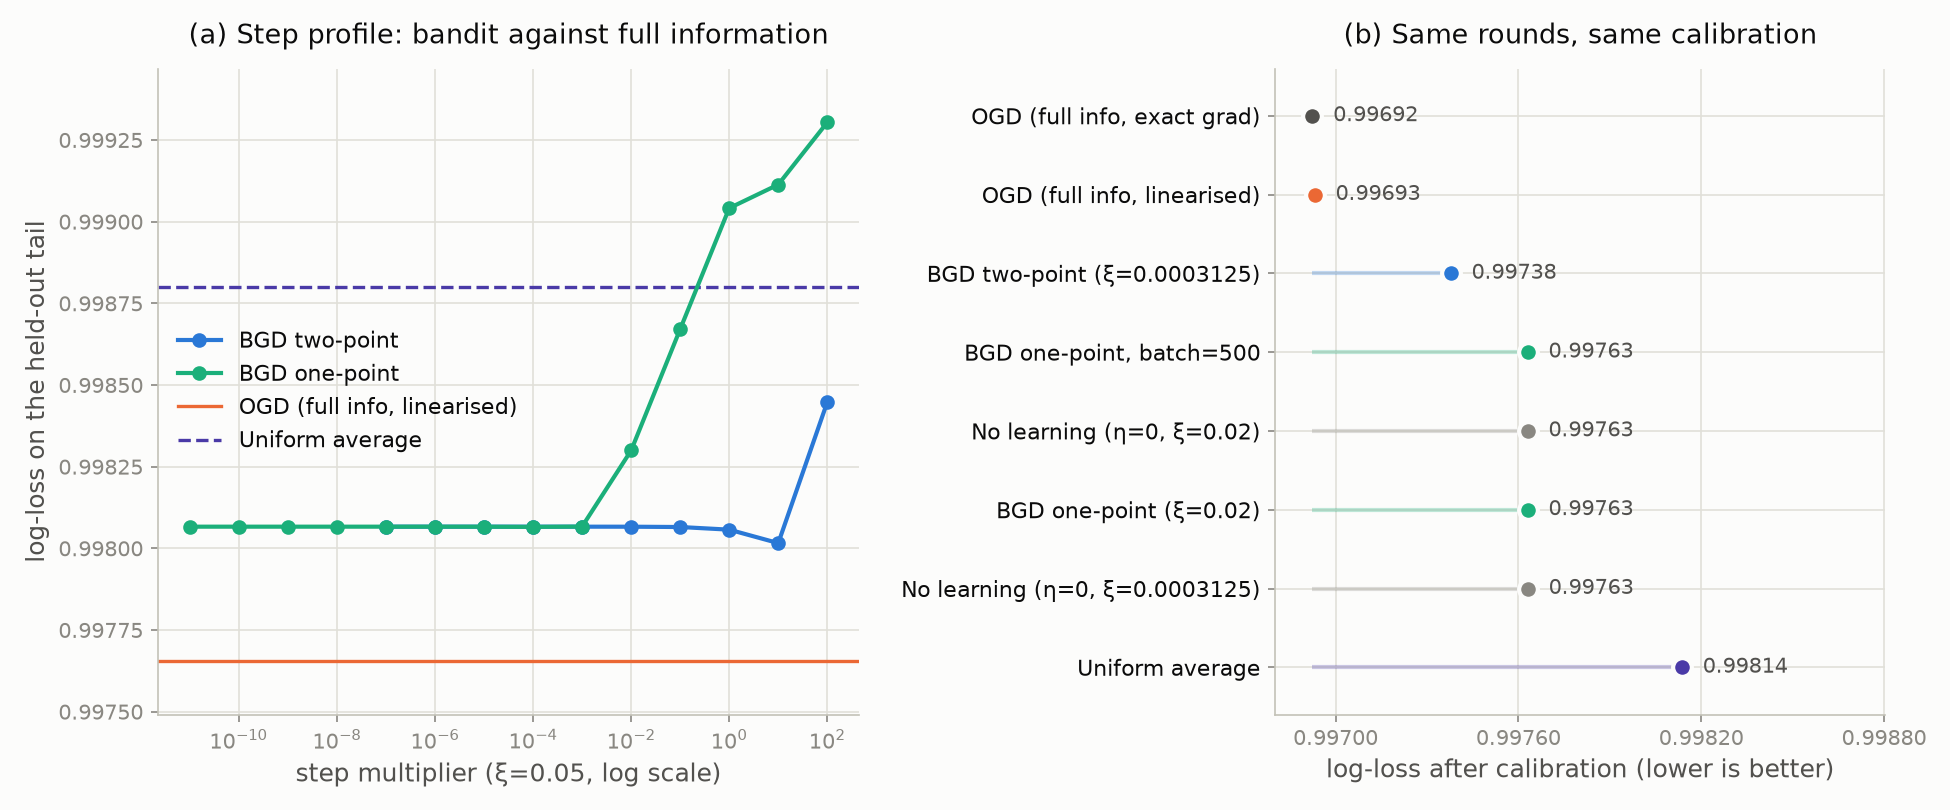

The file beside this chart, header and first rows:
stage, estimator, xi, eta_mult, seed, train, held_out, played_train, played_held_out, batch, queries_per_round, baseline, mean_cosine, sd_cosine, rank, name, raw_log_loss, calibrated_log_loss, raw_brier, accuracy, held_out_raw_log_loss, played_log_loss
A_exact, full_exact, 0.0, 1e-07, -1.0, 0.9984, 0.9981, , , , , , , , , , , , , , , 
A_exact, full_exact, 0.0, 1e-06, -1.0, 0.9984, 0.9981, , , , , , , , , , , , , , , 
A_exact, full_exact, 0.0, 1e-05, -1.0, 0.9984, 0.9981, , , , , , , , , , , , , , , 
A_exact, full_exact, 0.0, 0.0001, -1.0, 0.9984, 0.9981, , , , , , , , , , , , , , , 
A_exact, full_exact, 0.0, 0.001, -1.0, 0.9984, 0.9981, , , , , , , , , , , , , , , 
A_exact, full_exact, 0.0, 0.01, -1.0, 0.9984, 0.9981, , , , , , , , , , , , , , , 
A_exact, full_exact, 0.0, 0.1, -1.0, 0.9984, 0.9981, , , , , , , , , , , , , , , 
A_exact, full_exact, 0.0, 1.0, -1.0, 0.9983, 0.998, , , , , , , , , , , , , , , 
A_exact, full_exact, 0.0, 10.0, -1.0, 0.998, 0.9979, , , , , , , , , , , , , , , 
A_exact, full_exact, 0.0, 100.0, -1.0, 0.9974, 0.9977, , , , , , , , , , , , , , , 
A_exact, full_exact, 0.0, 1000, -1.0, 0.9982, 0.9984, , , , , , , , , , , , , , , 
A, two_point, 0.05, 1e-07, 0.0, 0.9984, 0.9981, 0.9984, 0.9981, , , , , , , , , , , , , 
A, two_point, 0.05, 1e-06, 0.0, 0.9984, 0.9981, 0.9984, 0.9981, , , , , , , , , , , , , 
A, two_point, 0.05, 1e-05, 0.0, 0.9984, 0.9981, 0.9984, 0.9981, , , , , , , , , , , , , 
A, two_point, 0.05, 0.0001, 0.0, 0.9984, 0.9981, 0.9984, 0.9981, , , , , , , , , , , , , 
A, two_point, 0.05, 0.001, 0.0, 0.9984, 0.9981, 0.9984, 0.9981, , , , , , , , , , , , , 
A, two_point, 0.05, 0.01, 0.0, 0.9984, 0.9981, 0.9984, 0.9981, , , , , , , , , , , , , 
A, two_point, 0.05, 0.1, 0.0, 0.9984, 0.9981, 0.9984, 0.9981, , , , , , , , , , , , , 
A, two_point, 0.05, 1.0, 0.0, 0.9983, 0.9981, 0.9983, 0.9981, , , , , , , , , , , , , 
A, two_point, 0.05, 10.0, 0.0, 0.9981, 0.998, 0.9981, 0.998, , , , , , , , , , , , , 
A, two_point, 0.05, 100.0, 0.0, 0.9981, 0.9984, 0.9981, 0.9984, , , , , , , , , , , , , 
B, two_point, 0.005, 10.0, 0.0, 0.9981, 0.998, 0.9981, 0.998, , , , , , , , , , , , , 
B, two_point, 0.02, 10.0, 0.0, 0.9981, 0.998, 0.9981, 0.998, , , , , , , , , , , , , 
B, two_point, 0.1, 10.0, 0.0, 0.9981, 0.998, 0.9981, 0.998, , , , , , , , , , , , , 
B, two_point, 0.25, 10.0, 0.0, 0.9982, 0.9981, 0.9982, 0.9981, , , , , , , , , , , , , 
B, two_point, 0.5, 10.0, 0.0, 0.9984, 0.9983, 0.9984, 0.9983, , , , , , , , , , , , , 
B, two_point, 0.00125, 10.0, 0.0, 0.9981, 0.998, 0.9981, 0.998, , , , , , , , , , , , , 
B, two_point, 0.0003125, 10.0, 0.0, 0.9981, 0.998, 0.9981, 0.998, , , , , , , , , , , , , 
C, two_point, 0.0003125, 1.111, 0.0, 0.9983, 0.998, 0.9983, 0.998, , , , , , , , , , , , , 
C, two_point, 0.0003125, 3.333, 0.0, 0.9982, 0.998, 0.9982, 0.998, , , , , , , , , , , , , 
C, two_point, 0.0003125, 30.0, 0.0, 0.9979, 0.998, 0.9979, 0.998, , , , , , , , , , , , , 
C, two_point, 0.0003125, 90.0, 0.0, 0.998, 0.9984, 0.998, 0.9984, , , , , , , , , , , , , 
A, one_point, 0.05, 1e-07, 0.0, 0.9984, 0.9981, 0.9984, 0.9981, , , , , , , , , , , , , 
A, one_point, 0.05, 1e-06, 0.0, 0.9984, 0.9981, 0.9984, 0.9981, , , , , , , , , , , , , 
A, one_point, 0.05, 1e-05, 0.0, 0.9984, 0.9981, 0.9984, 0.9981, , , , , , , , , , , , , 
A, one_point, 0.05, 0.0001, 0.0, 0.9984, 0.9981, 0.9984, 0.9981, , , , , , , , , , , , , 
A, one_point, 0.05, 0.001, 0.0, 0.9984, 0.9981, 0.9984, 0.9981, , , , , , , , , , , , , 
A, one_point, 0.05, 0.01, 0.0, 0.9985, 0.9983, 0.9985, 0.9983, , , , , , , , , , , , , 
A, one_point, 0.05, 0.1, 0.0, 0.9989, 0.9987, 0.9989, 0.9987, , , , , , , , , , , , , 
A, one_point, 0.05, 1.0, 0.0, 0.999, 0.999, 0.999, 0.999, , , , , , , , , , , , , 
A, one_point, 0.05, 10.0, 0.0, 0.9993, 0.9991, 0.9993, 0.9991, , , , , , , , , , , , , 
A, one_point, 0.05, 100.0, 0.0, 0.9994, 0.9993, 0.9994, 0.9993, , , , , , , , , , , , , 
A, one_point, 0.05, 1e-08, 0.0, 0.9984, 0.9981, 0.9984, 0.9981, , , , , , , , , , , , , 
A, one_point, 0.05, 1e-09, 0.0, 0.9984, 0.9981, 0.9984, 0.9981, , , , , , , , , , , , , 
A, one_point, 0.05, 1e-10, 0.0, 0.9984, 0.9981, 0.9984, 0.9981, , , , , , , , , , , , , 
A, one_point, 0.05, 1.0000000000000001e-11, 0.0, 0.9984, 0.9981, 0.9984, 0.9981, , , , , , , , , , , , , 
B, one_point, 0.005, 1.0000000000000001e-11, 0.0, 0.9984, 0.9981, 0.9984, 0.9981, , , , , , , , , , , , , 
B, one_point, 0.02, 1.0000000000000001e-11, 0.0, 0.9984, 0.9981, 0.9984, 0.9981, , , , , , , , , , , , , 
B, one_point, 0.1, 1.0000000000000001e-11, 0.0, 0.9984, 0.9981, 0.9984, 0.9981, , , , , , , , , , , , , 
B, one_point, 0.25, 1.0000000000000001e-11, 0.0, 0.9984, 0.9981, 0.9984, 0.9981, , , , , , , , , , , , , 
B, one_point, 0.5, 1.0000000000000001e-11, 0.0, 0.9985, 0.9983, 0.9985, 0.9983, , , , , , , , , , , , , 
C, one_point, 0.02, 1.1111111111111112e-12, 0.0, 0.9984, 0.9981, 0.9984, 0.9981, , , , , , , , , , , , , 
C, one_point, 0.02, 3.3333333333333335e-12, 0.0, 0.9984, 0.9981, 0.9984, 0.9981, , , , , , , , , , , , , 
C, one_point, 0.02, 3e-11, 0.0, 0.9984, 0.9981, 0.9984, 0.9981, , , , , , , , , , , , , 
C, one_point, 0.02, 9.000000000000001e-11, 0.0, 0.9984, 0.9981, 0.9984, 0.9981, , , , , , , , , , , , , 
C, one_point, 0.02, 3.703703703703704e-13, 0.0, 0.9984, 0.9981, 0.9984, 0.9981, , , , , , , , , , , , , 
batch, one_point, 0.02, 1e-06, 0.0, 0.9984, 0.9981, , , 1.0, , , , , , , , , , , , 
batch, one_point, 0.02, 0.0001, 0.0, 0.9984, 0.9981, , , 1.0, , , , , , , , , , , , 
batch, one_point, 0.02, 0.01, 0.0, 0.9987, 0.9984, , , 1.0, , , , , , , , , , , , 
batch, one_point, 0.02, 1.0, 0.0, 0.9992, 0.999, , , 1.0, , , , , , , , , , , , 
... 48 more rows
